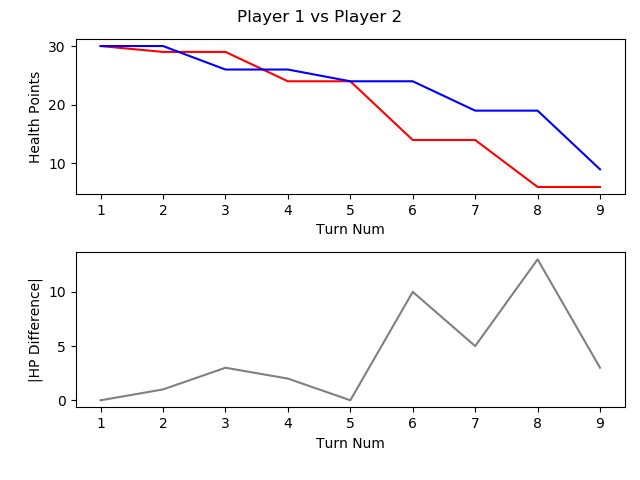

The file beside this chart, header and first rows:
, TURN_NO, P1_HEALTH, P2_HEALTH, CURRENT_PLAYER, AMOUNTHEALEDTHISTURN, NUMATTACKSTHISTURN, NUMCARDSDRAWNTHISTURN, NUMCARDSPLAYEDTHISTURN, NUMCARDSTODRAW, NUMELEMENTALSPLAYEDLASTTURN, NUMELEMENTALSPLAYEDTHISTURN, NUMFRIENDLYMINIONSTHATATTACKEDTHISTURN, NUMFRIENDLYMINIONSTHATDIEDTHISTURN, NUMMINIONSPLAYEDTHISTURN, NUMMINIONSPLAYERKILLEDTHISTURN, NUMOPTIONSPLAYEDTHISTURN, NUMSECRETSPLAYEDTHISGAME, NUMSPELLSPLAYEDTHISGAME, NUMTIMESHEROPOWERUSEDTHISGAME, REMAININGMANA, TOTALMANASPENTTHISGAME, USEDMANATHISTURN
1, 1, 30, 30, P1 FitzVonGerald, 0, 0, 1, 0, 0, 0, 0, 0, 0, 0, 0, 0, 0, 0, 0, 1, 0, 0
2, 2, 29, 30, P2 RehHausZuckFuchs, 0, 0, 1, 3, 0, 0, 0, 0, 0, 1, 0, 4, 0, 2, 0, 0, 2, 1
3, 3, 29, 26, P1 FitzVonGerald, 0, 0, 1, 1, 0, 0, 0, 0, 0, 0, 0, 2, 0, 1, 0, 0, 2, 2
4, 4, 24, 26, P2 RehHausZuckFuchs, 0, 0, 1, 1, 0, 0, 0, 2, 0, 1, 0, 4, 0, 2, 0, 0, 4, 2
5, 5, 24, 24, P1 FitzVonGerald, 0, 0, 1, 1, 0, 0, 0, 0, 0, 1, 0, 2, 0, 1, 1, 0, 5, 3
6, 6, 14, 24, P2 RehHausZuckFuchs, 0, 0, 1, 1, 0, 0, 0, 3, 0, 1, 0, 6, 0, 2, 1, 0, 7, 3
7, 7, 14, 19, P1 FitzVonGerald, 0, 0, 1, 1, 0, 0, 0, 2, 0, 1, 0, 3, 0, 1, 1, 0, 9, 4
8, 8, 6, 19, P2 RehHausZuckFuchs, 0, 0, 1, 1, 0, 0, 0, 4, 0, 1, 0, 5, 0, 2, 2, 1, 10, 3
9, 9, 6, 9, P1 FitzVonGerald, 0, 0, 1, 2, 0, 0, 0, 3, 0, 1, 0, 6, 0, 2, 2, 1, 13, 4
